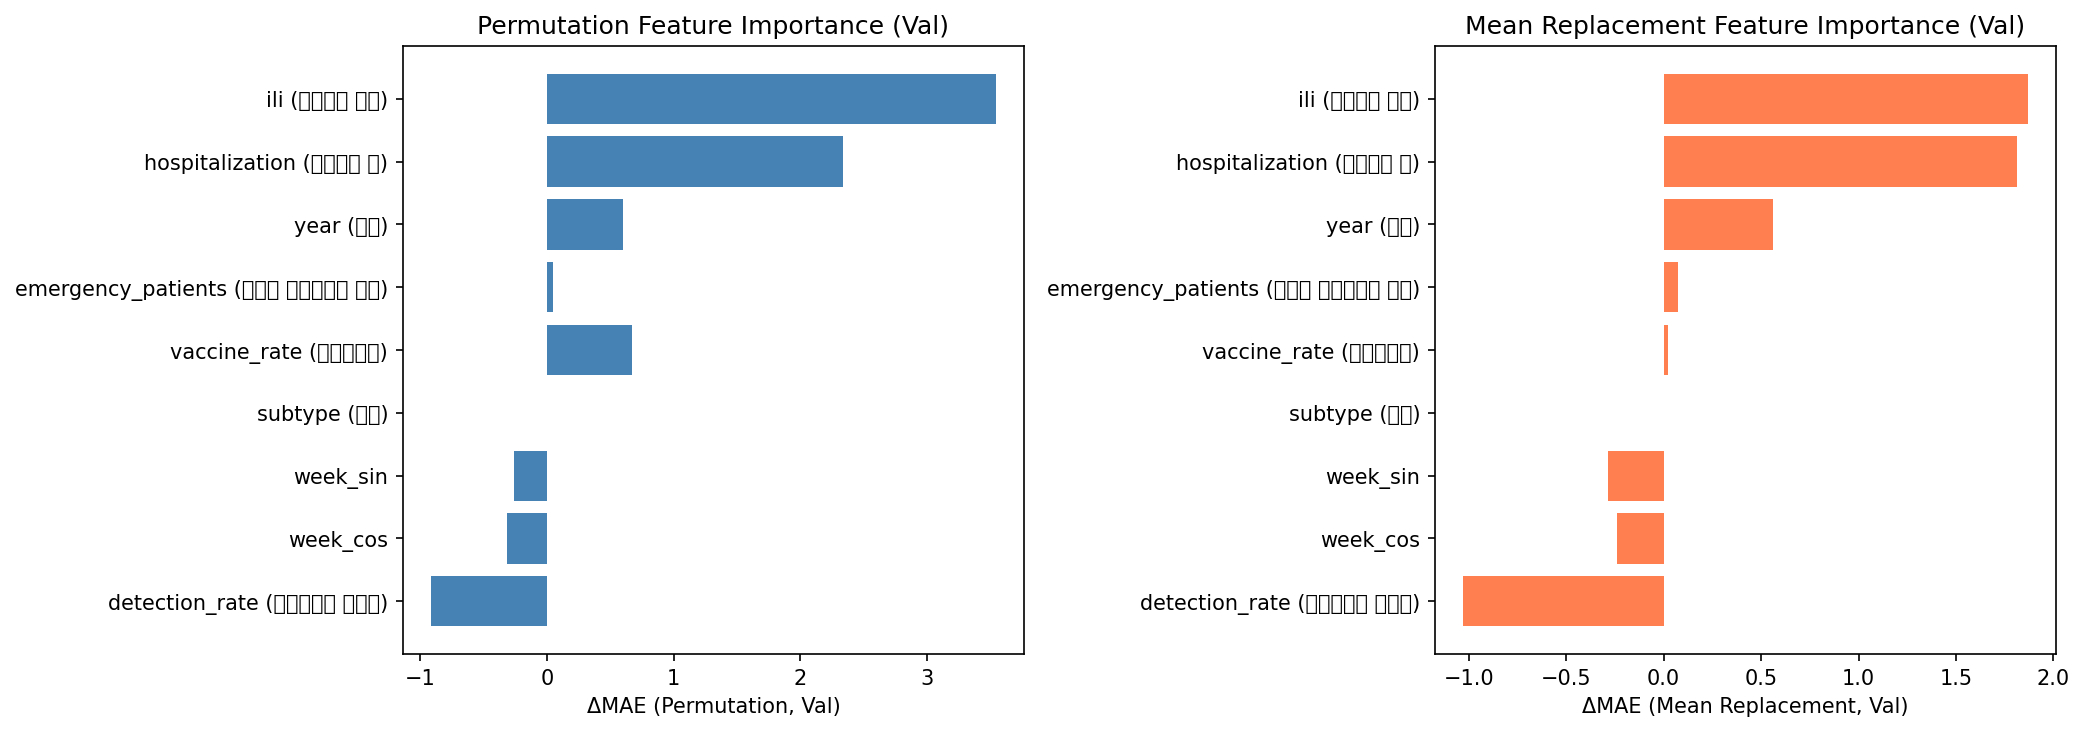

Data behind this chart, as committed beside it:
feature, perm_delta_val, mean_delta_val, perm_delta_tst, mean_delta_tst
ili (의사환자 분율), 3.542, 1.867, 4.544, 5.696
hospitalization (입원환자 수), 2.338, 1.811, 1.236, 1.291
year (연도), 0.6045, 0.5634, 0.278, 0.249
emergency_patients (응급실 인플루엔자 환자), 0.04775, 0.0717, 0.09567, 0.09219
vaccine_rate (예방접종률), 0.6756, 0.02299, 0.2757, 0.1931
subtype (아형), 0.0, 0.0, 0.0, 0.0
week_sin, -0.263, -0.08032, 0.1073, 0.08262
week_cos, -0.02153, -0.1475, -0.08324, -0.1419
week_cos, -0.3123, -0.2416, 0.05012, 0.1076
week_sin, -0.1817, -0.2857, -0.09401, -0.1261
detection_rate (인플루엔자 검출률), -0.9138, -1.03, 0.7237, 0.4728
